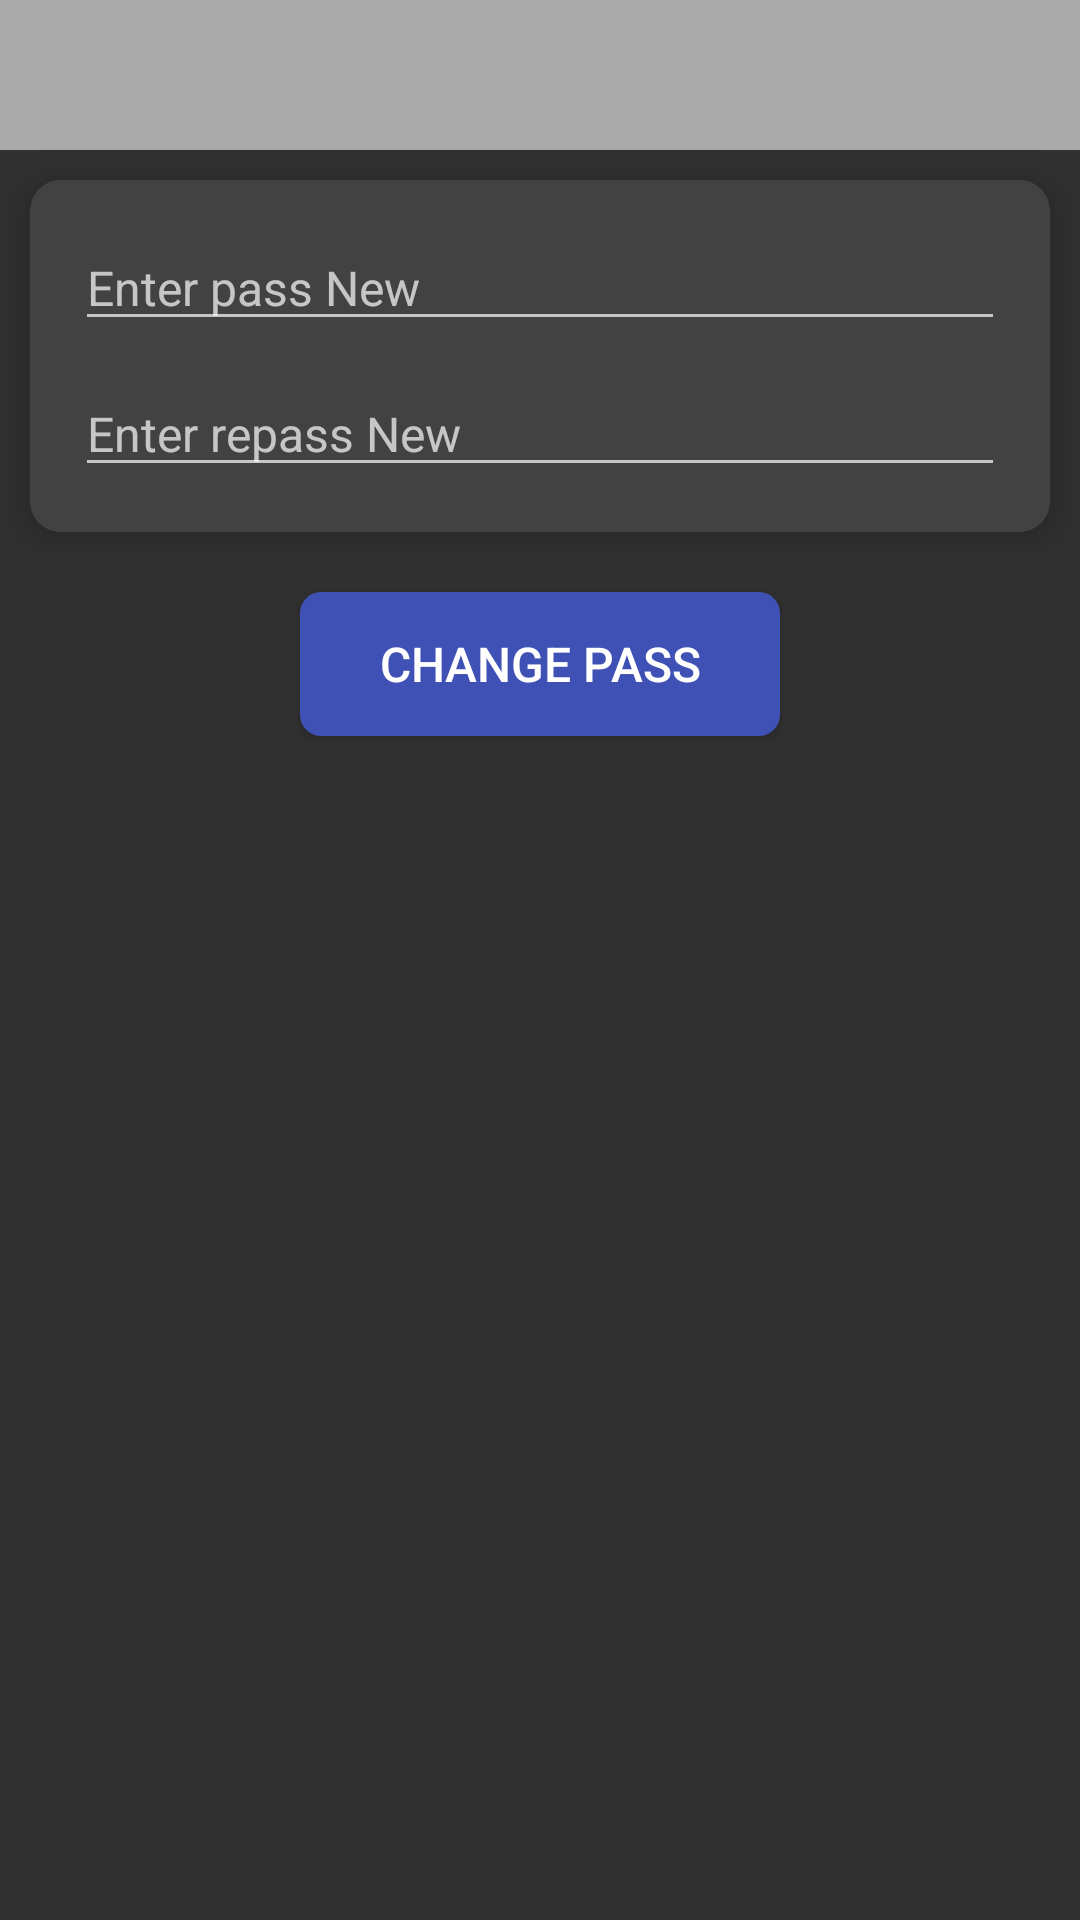

Reconstruct the res/layout file that produces this screen, plus the resources it refers to.
<!-- AndroidManifest.xml: application theme Theme.AppCompat.NoActionBar -->
<!-- res/layout/activity_change_pass.xml -->
<?xml version="1.0" encoding="utf-8"?>
<LinearLayout xmlns:android="http://schemas.android.com/apk/res/android"
    xmlns:app="http://schemas.android.com/apk/res-auto"
    android:orientation="vertical"
    android:layout_width="match_parent"
    android:layout_height="match_parent">
    <androidx.appcompat.widget.Toolbar
        android:id="@+id/toolbar"

        android:background="@android:color/darker_gray"
        android:layout_width="match_parent"
        android:layout_height="50dp"/>

    <androidx.cardview.widget.CardView

        android:layout_margin="10dp"
        app:cardCornerRadius="10dp"
        app:cardElevation="8dp"
        android:layout_width="match_parent"
        android:layout_height="wrap_content">
        <LinearLayout
            android:layout_margin="10dp"
            android:orientation="vertical"
            android:layout_width="match_parent"
            android:layout_height="wrap_content">

            <EditText
                android:inputType="textPassword"
                android:textSize="16sp"
                android:textColor="@android:color/background_dark"
                android:id="@+id/idpassnew"
                android:hint="Enter pass New"
                android:layout_margin="5dp"
                android:layout_width="match_parent"
                android:layout_height="wrap_content"/>
            <EditText
                android:inputType="textPassword"
                android:textSize="16sp"
                android:textColor="@android:color/background_dark"
                android:id="@+id/idpassnew1"
                android:hint="Enter repass New"
                android:layout_margin="5dp"
                android:layout_width="match_parent"
                android:layout_height="wrap_content"/>





        </LinearLayout>
    </androidx.cardview.widget.CardView>
    <Button
        android:id="@+id/btnchangepass"
        android:textColor="@android:color/background_light"
        android:textSize="16sp"
        android:text="Change Pass"
        android:layout_margin="10dp"
        android:layout_gravity="center"
        android:background="@drawable/custom_button"
        android:layout_width="160dp"
        android:layout_height="wrap_content"/>
</LinearLayout>
<!-- resources referenced by this layout -->
<resources>
  <!-- drawable custom_button (drawable) -->
  <?xml version="1.0" encoding="utf-8"?>
  <selector xmlns:android="http://schemas.android.com/apk/res/android">
  <item android:state_pressed="false">
  <shape>
      <corners
          android:radius="7dp"/>
      <solid
          android:color="#3F51B5"/>
  </shape>
  </item>
      <item android:state_pressed="true">
          <shape>
              <corners
                  android:radius="7dp"/>
              <solid
                  android:color="#4CAF50"/>
          </shape>
      </item>
  </selector>
</resources>
